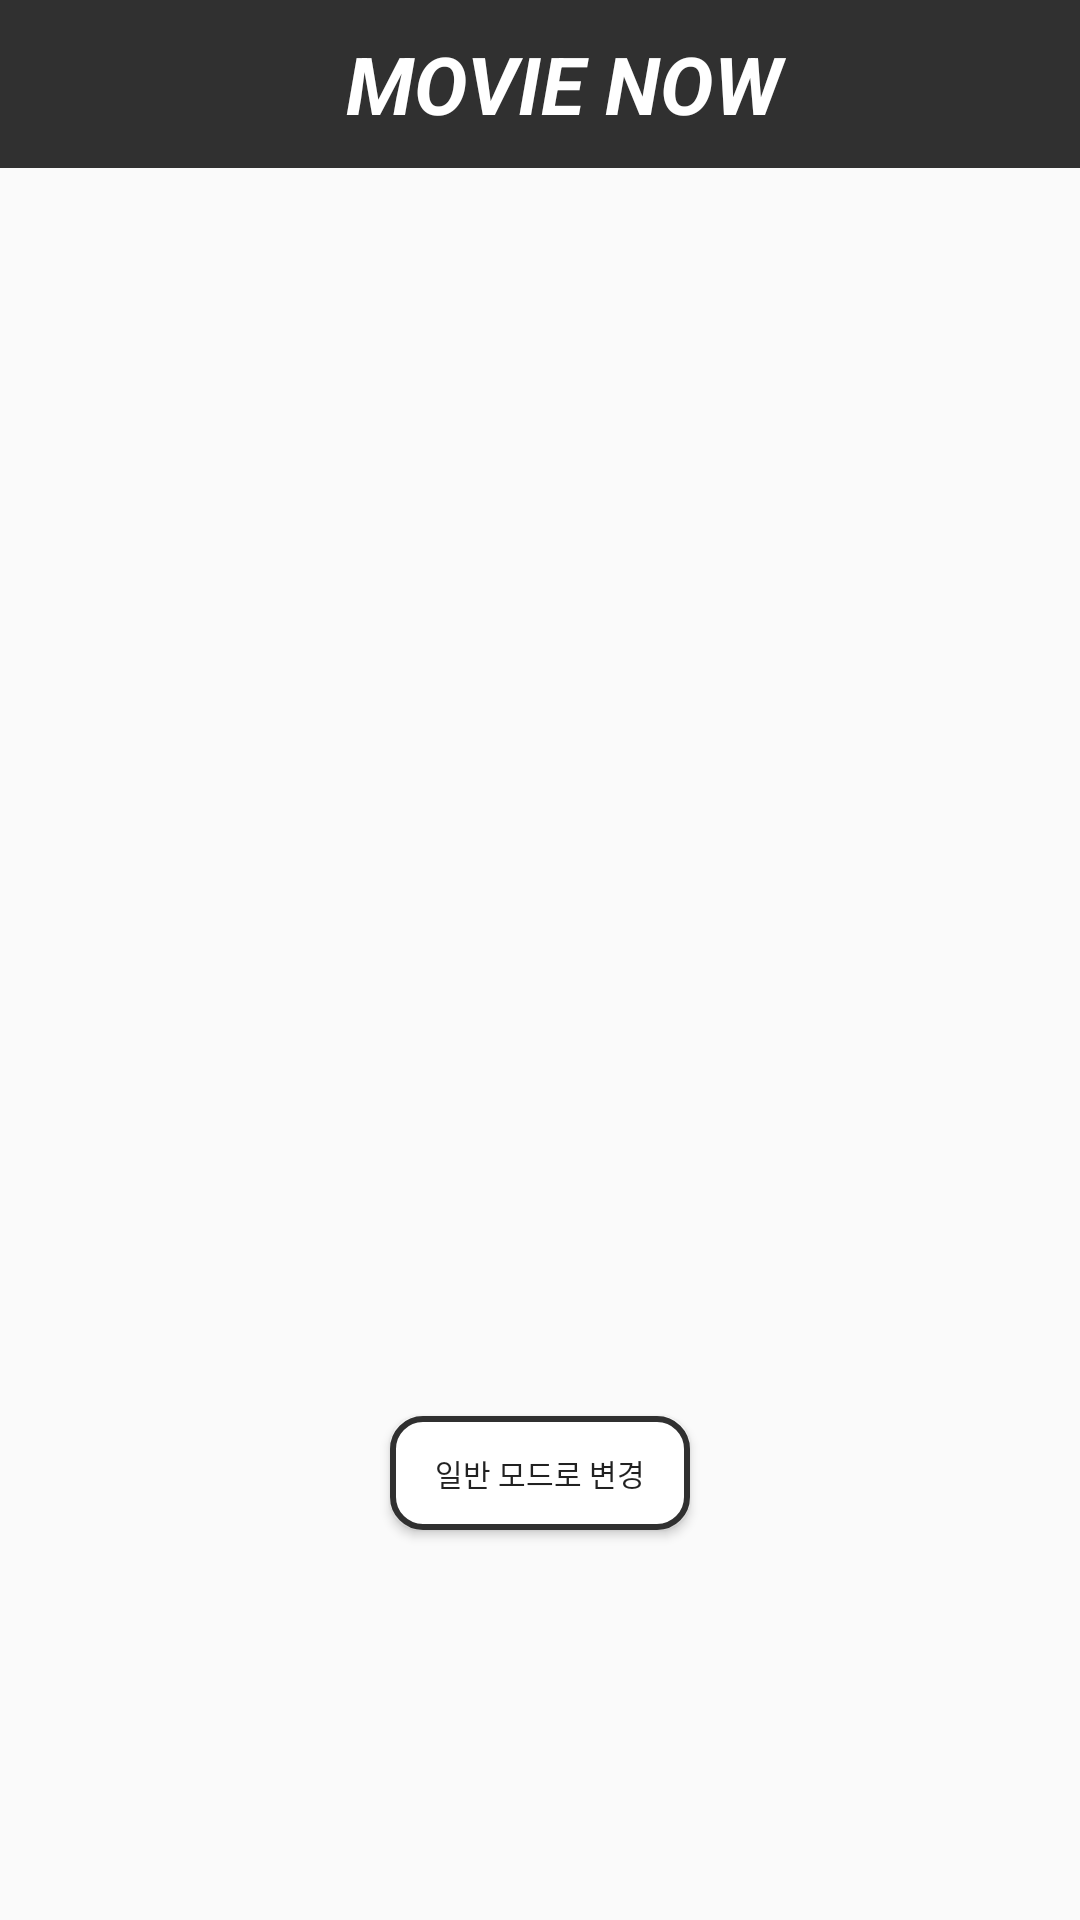

The Android layout XML behind this screen, and the referenced resources:
<!-- AndroidManifest.xml: application theme AppTheme -->
<!-- res/layout/activity_ar.xml -->
<?xml version="1.0" encoding="utf-8"?>
<LinearLayout
    xmlns:android="http://schemas.android.com/apk/res/android"
    xmlns:tools="http://schemas.android.com/tools"
    android:orientation="vertical"
    android:layout_width="match_parent"
    android:layout_height="match_parent"
    tools:context="kr.ac.kumoh.s20140350.movienow.ARViewActivity">

    <android.support.design.widget.AppBarLayout
        android:layout_width="match_parent"
        android:id="@+id/appBar"
        android:layout_height="wrap_content">

        <android.support.v7.widget.Toolbar
            android:layout_width="match_parent"
            android:layout_height="wrap_content"
            android:minHeight="?attr/actionBarSize"
            android:id="@+id/toolBar">

            <TextView
                android:layout_width="match_parent"
                android:layout_height="wrap_content"
                android:text="MOVIE NOW"
                android:gravity="center"
                android:textSize="13pt"
                android:textStyle="bold|italic"
                android:textColor="@color/colorPrimaryDark"/>

        </android.support.v7.widget.Toolbar>
    </android.support.design.widget.AppBarLayout>

    <LinearLayout
        android:id="@+id/cameraView"
        android:orientation="vertical"
        android:layout_width="match_parent"
        android:layout_height="400sp">
    </LinearLayout>

    <Button
        android:id="@+id/closeBtn"
        android:text="일반 모드로 변경"
        android:textSize="10sp"
        android:background="@drawable/btn_round_shape"
        android:layout_gravity="center"
        android:layout_width="100sp"
        android:layout_height="38dp"
        android:layout_marginTop="16dp"/>

</LinearLayout>
<!-- resources referenced by this layout -->
<resources>
  <color name="colorPrimaryDark">#ffffff</color>
  <!-- drawable btn_round_shape (drawable) -->
  <?xml version="1.0" encoding="utf-8"?>
  <shape xmlns:android="http://schemas.android.com/apk/res/android">
      <solid android:color="@color/colorPrimaryDark"/>
      <stroke
          android:width="2dp"
          android:color="@color/colorPrimary" />
      <corners android:radius="10dp" />
  </shape>
  <style name="AppTheme" parent="Theme.AppCompat.Light.NoActionBar">
          
          <item name="colorPrimary">@color/colorPrimary</item>
          <item name="colorPrimaryDark">@color/colorPrimaryDark</item>
          <item name="colorAccent">@color/colorAccent</item>
      </style>
  <color name="colorPrimary">#303030</color>
  <color name="colorAccent">#D73A31</color>
</resources>
